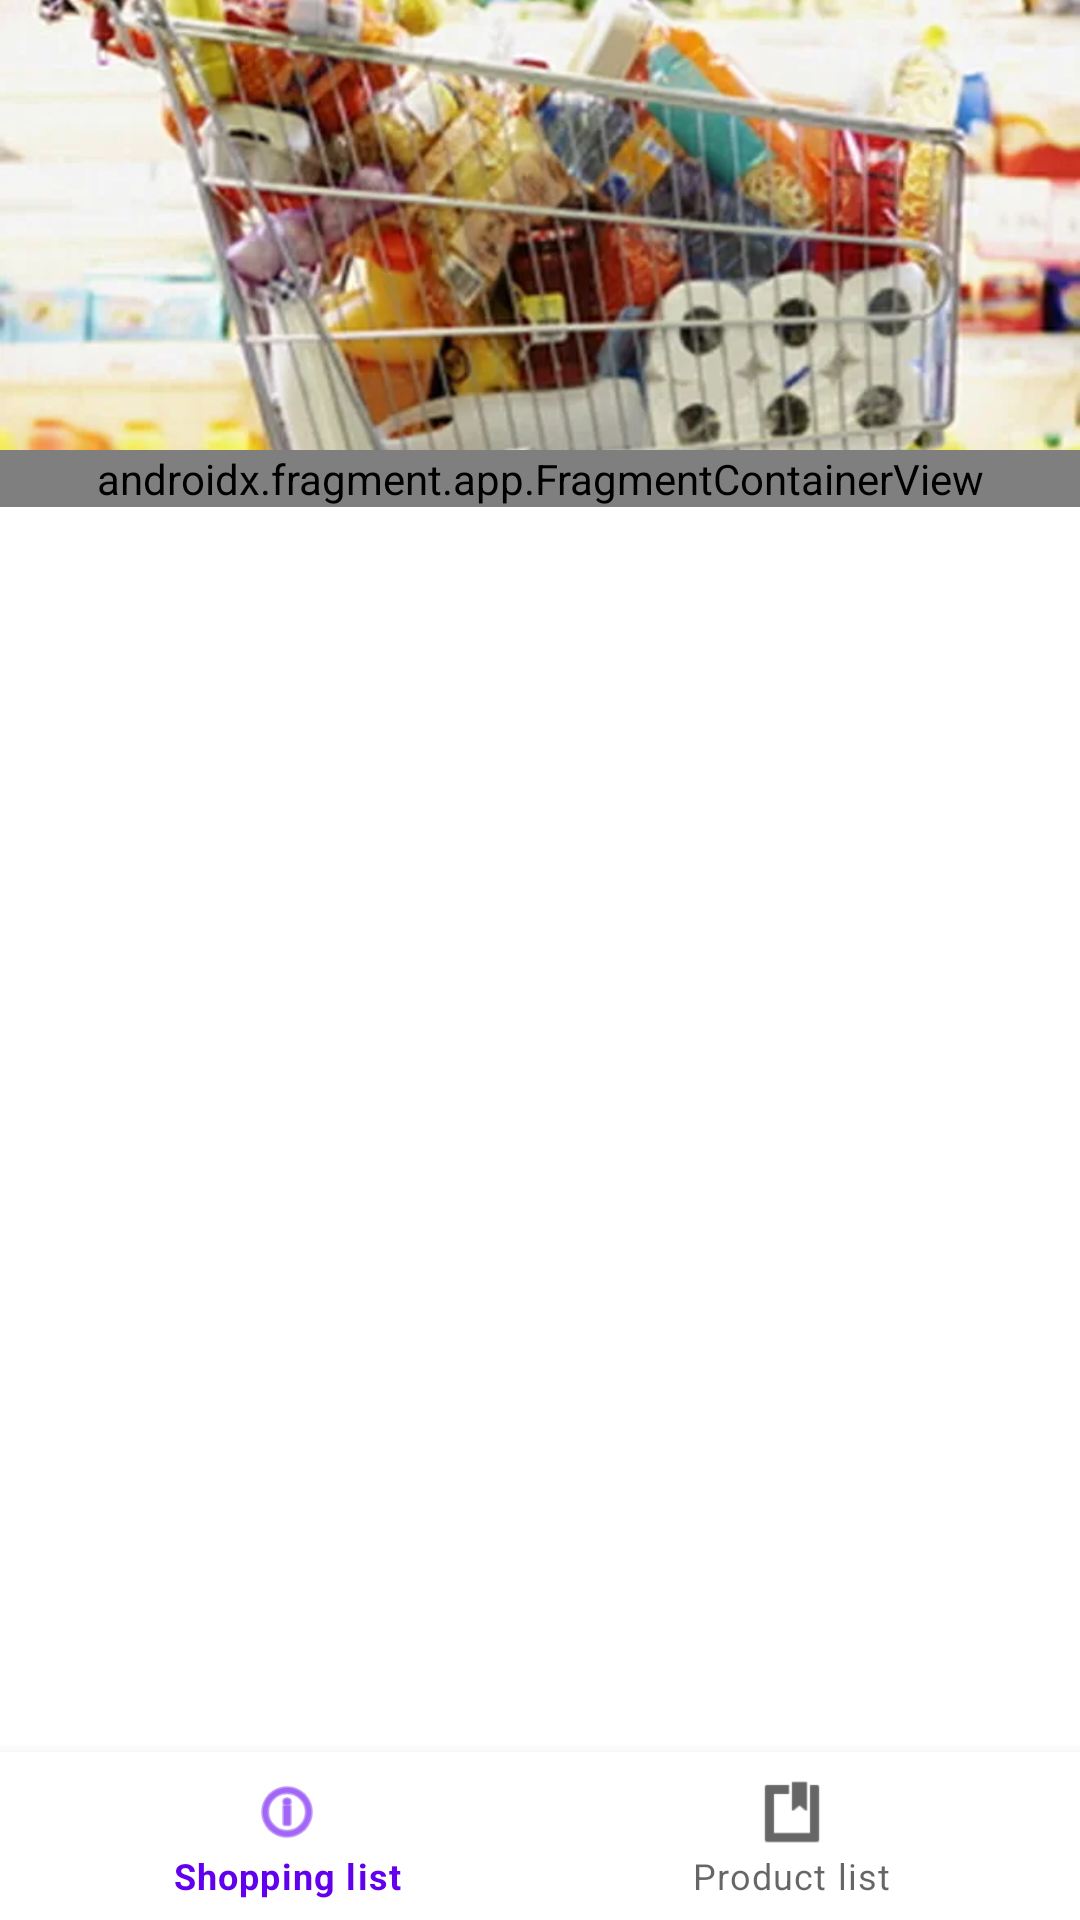

Produce the Android XML layout that renders to this screen, including the resource entries it uses.
<!-- AndroidManifest.xml: application theme Theme.CompraTime -->
<!-- res/layout/activity_main.xml -->
<?xml version="1.0" encoding="utf-8"?>
<androidx.coordinatorlayout.widget.CoordinatorLayout
    xmlns:android="http://schemas.android.com/apk/res/android"
    xmlns:tools="http://schemas.android.com/tools"
    xmlns:app="http://schemas.android.com/apk/res-auto"
    android:layout_width="match_parent"
    android:layout_height="match_parent"
    tools:context=".ListFragment">

    <com.google.android.material.appbar.AppBarLayout
        android:layout_width="match_parent"
        android:layout_height="wrap_content"
        android:theme="@style/ThemeOverlay.AppCompat.Dark.ActionBar">

        <com.google.android.material.appbar.CollapsingToolbarLayout
            android:layout_width="match_parent"
            android:layout_height="150dp"
            app:layout_scrollFlags="scroll|exitUntilCollapsed"
            app:contentScrim="?attr/colorPrimary"
            android:id="@+id/collapsing_toolbar">

            <ImageView
                android:layout_width="match_parent"
                android:layout_height="match_parent"
                android:scaleType="centerCrop"
                android:src="@drawable/compratime"
                app:layout_collapseMode="parallax"/>

            <com.google.android.material.appbar.MaterialToolbar
                android:layout_width="match_parent"
                android:layout_height="?attr/actionBarSize"
                android:id="@+id/toolbar"
                app:layout_collapseMode="pin"/>

        </com.google.android.material.appbar.CollapsingToolbarLayout>



    </com.google.android.material.appbar.AppBarLayout>

    <androidx.core.widget.NestedScrollView
        android:layout_width="match_parent"
        android:layout_height="match_parent"
        app:layout_behavior="@string/appbar_scrolling_view_behavior">

        <androidx.fragment.app.FragmentContainerView
            android:layout_width="match_parent"
            android:layout_height="match_parent"
            android:id="@+id/fragment_container_view"
            android:name="com.example.compratime.ListFragment"
            app:defaultNavHost="true"
            app:navGraph="@navigation/nav_graph" />

    </androidx.core.widget.NestedScrollView>

    <com.google.android.material.bottomnavigation.BottomNavigationView
        android:id="@+id/bottomNavigationView"
        android:layout_width="match_parent"
        android:layout_height="wrap_content"
        android:layout_gravity="bottom"
        app:menu="@menu/menu_bar"/>

</androidx.coordinatorlayout.widget.CoordinatorLayout>
<!-- resources referenced by this layout -->
<resources>
  <!-- drawable compratime: webp bitmap (drawable, 30714 bytes) -->
  <style name="Theme.CompraTime" parent="Theme.MaterialComponents.DayNight.NoActionBar">
          
          <item name="colorPrimary">@color/purple_500</item>
          <item name="colorPrimaryVariant">@color/purple_700</item>
          <item name="colorOnPrimary">@color/white</item>
          
          <item name="colorSecondary">@color/teal_200</item>
          <item name="colorSecondaryVariant">@color/teal_700</item>
          <item name="colorOnSecondary">@color/black</item>
          
          <item name="android:statusBarColor">?attr/colorPrimaryVariant</item>
          
      </style>
  <!-- not gathered from this repository: default colours our renderer supplied (Android Studio template values) -->
  <color name="purple_500">#FF6200EE</color>
  <color name="purple_700">#FF3700B3</color>
  <color name="teal_200">#FF03DAC5</color>
  <color name="teal_700">#FF018786</color>
  <color name="black">#FF000000</color>
  <color name="white">#FFFFFFFF</color>
</resources>
